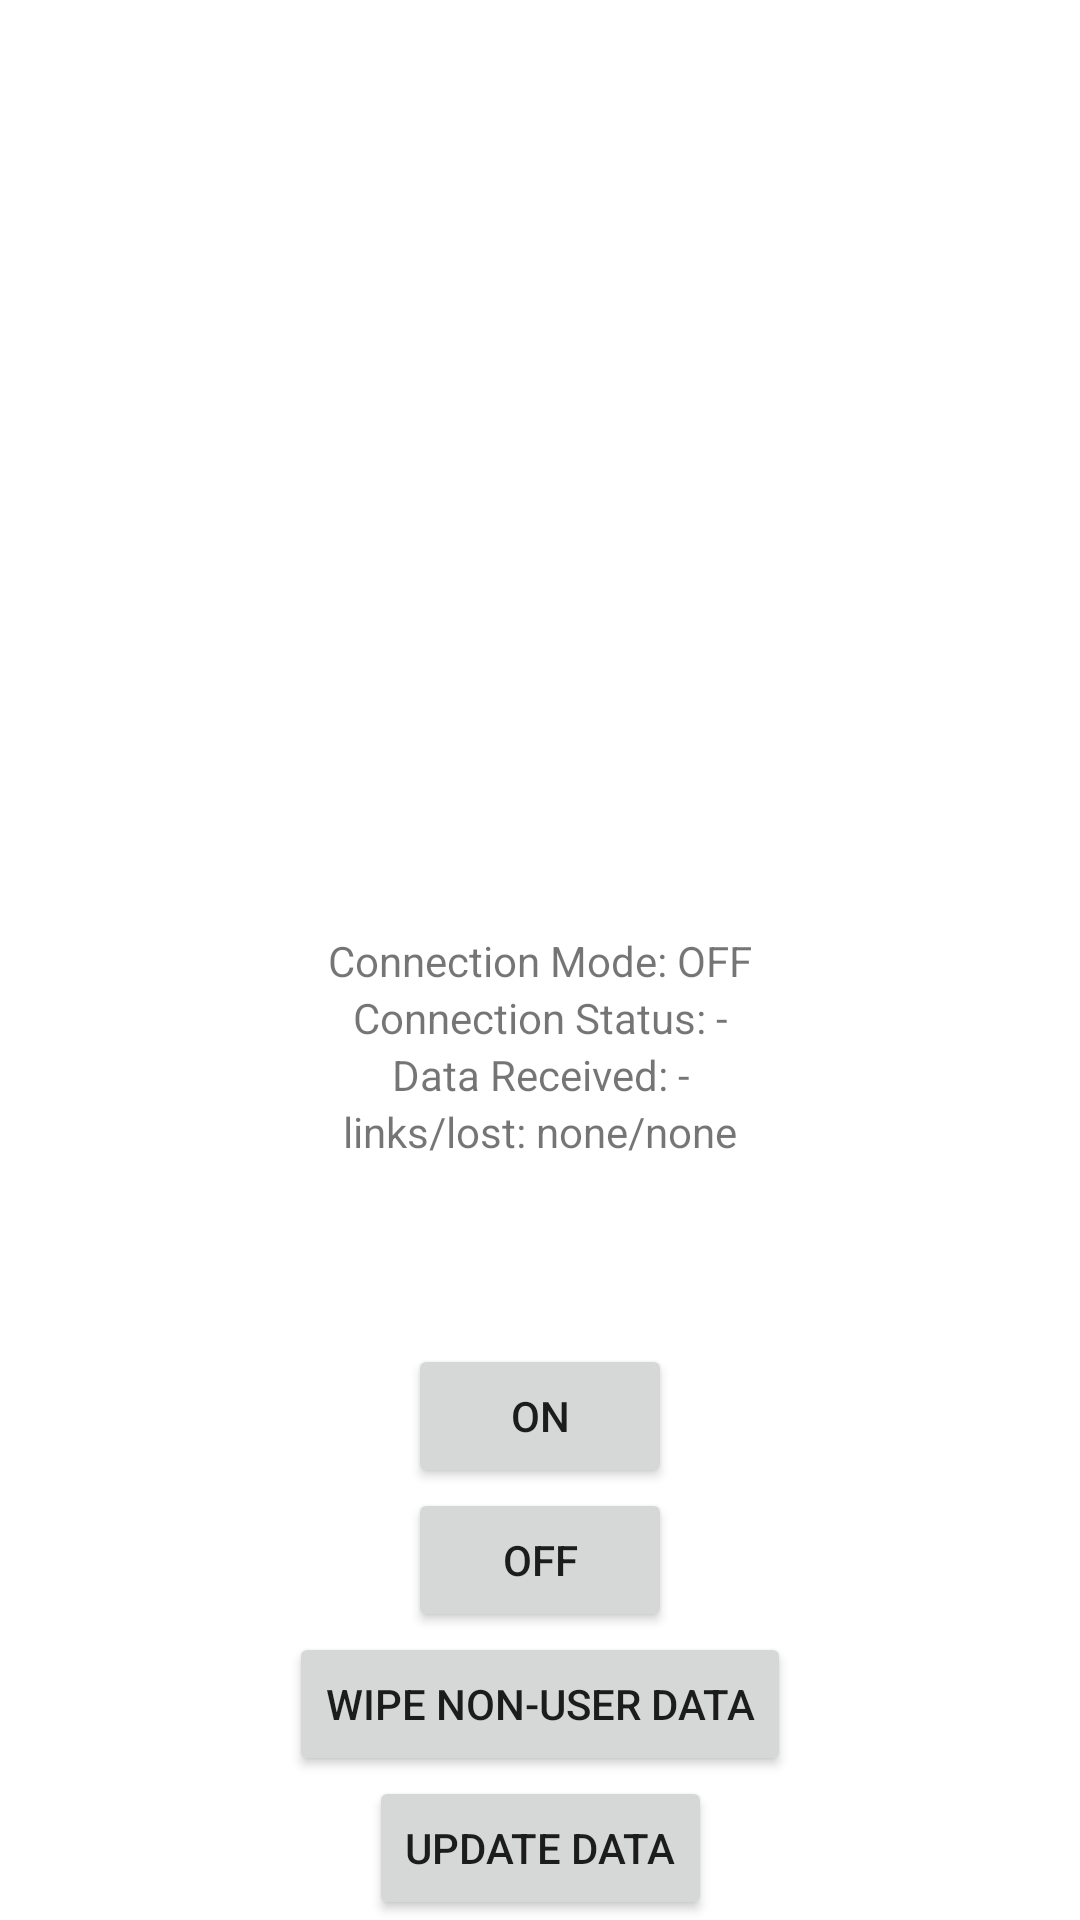

Produce the Android XML layout that renders to this screen, including the resource entries it uses.
<!-- AndroidManifest.xml: application theme Theme.MyApplication -->
<!-- res/layout/activity_connection.xml -->
<?xml version="1.0" encoding="utf-8"?>
<androidx.constraintlayout.widget.ConstraintLayout xmlns:android="http://schemas.android.com/apk/res/android"
    xmlns:app="http://schemas.android.com/apk/res-auto"
    xmlns:tools="http://schemas.android.com/tools"
    android:layout_width="match_parent"
    android:layout_height="match_parent"
    tools:context=".Connection">

    <TextView
        android:id="@+id/error_log"
        android:layout_width="wrap_content"
        android:layout_height="wrap_content"
        android:text=" "
        app:layout_constraintEnd_toEndOf="parent"
        app:layout_constraintStart_toStartOf="parent"
        app:layout_constraintTop_toTopOf="parent" />

    <TextView
        android:id="@+id/connection_mode"
        android:layout_width="wrap_content"
        android:layout_height="wrap_content"
        android:text="Connection Mode: OFF"
        app:layout_constraintBottom_toBottomOf="parent"
        app:layout_constraintEnd_toEndOf="parent"
        app:layout_constraintStart_toStartOf="parent"
        app:layout_constraintTop_toTopOf="parent"
        android:gravity="center" />

    <TextView
        android:id="@+id/connection_report"
        android:layout_width="wrap_content"
        android:layout_height="wrap_content"
        android:text="Connection Status: -"
        app:layout_constraintEnd_toEndOf="parent"
        app:layout_constraintStart_toStartOf="parent"
        app:layout_constraintTop_toBottomOf="@id/connection_mode"
        android:gravity="center" />

    <TextView
        android:id="@+id/data_received"
        android:layout_width="wrap_content"
        android:layout_height="wrap_content"
        android:text="Data Received: -"
        app:layout_constraintEnd_toEndOf="parent"
        app:layout_constraintStart_toStartOf="parent"
        app:layout_constraintTop_toBottomOf="@id/connection_report"
        android:gravity="center" />

    <TextView
        android:id="@+id/links"
        android:layout_width="wrap_content"
        android:layout_height="wrap_content"
        android:text="links/lost: none/none"
        app:layout_constraintEnd_toEndOf="parent"
        app:layout_constraintStart_toStartOf="parent"
        app:layout_constraintTop_toBottomOf="@id/data_received" />

    <TextView
        android:id="@+id/offline"
        android:layout_width="wrap_content"
        android:layout_height="wrap_content"
        android:text=" "
        app:layout_constraintEnd_toEndOf="parent"
        app:layout_constraintStart_toStartOf="parent"
        app:layout_constraintTop_toBottomOf="@id/links" />





















    <Button
        android:id="@+id/both_button"
        android:layout_width="wrap_content"
        android:layout_height="wrap_content"
        android:text="On"
        app:layout_constraintBottom_toTopOf="@id/off_button"
        app:layout_constraintEnd_toEndOf="parent"
        app:layout_constraintStart_toStartOf="parent"
        tools:layout_editor_absoluteY="410dp" />

    <Button
        android:id="@+id/off_button"
        android:layout_width="wrap_content"
        android:layout_height="wrap_content"
        android:text="Off"
        app:layout_constraintBottom_toTopOf="@+id/send_photo_button"
        app:layout_constraintEnd_toEndOf="parent"
        app:layout_constraintStart_toStartOf="parent"
        tools:layout_editor_absoluteY="410dp" />

    <Button
        android:id="@+id/send_photo_button"
        android:layout_width="wrap_content"
        android:layout_height="wrap_content"
        android:text="Wipe Non-User Data"
        app:layout_constraintBottom_toTopOf="@id/update_data_button"
        app:layout_constraintEnd_toEndOf="parent"
        app:layout_constraintStart_toStartOf="parent"
        tools:layout_editor_absoluteY="410dp" />

    <Button
        android:id="@+id/update_data_button"
        android:layout_width="wrap_content"
        android:layout_height="wrap_content"
        android:text="Update Data"
        app:layout_constraintBottom_toBottomOf="parent"
        app:layout_constraintEnd_toEndOf="parent"
        app:layout_constraintStart_toStartOf="parent"
        tools:layout_editor_absoluteY="410dp" />


    









</androidx.constraintlayout.widget.ConstraintLayout>
<!-- resources referenced by this layout -->
<resources>
  <style name="Theme.MyApplication" parent="Theme.MaterialComponents.DayNight.NoActionBar">
          
          <item name="colorPrimary">@color/teal_700</item>
          <item name="colorPrimaryVariant">@color/teal_200</item>
          <item name="colorOnPrimary">@color/white</item>
          
          <item name="colorSecondary">@color/teal_200</item>
          <item name="colorSecondaryVariant">@color/teal_700</item>
          <item name="colorOnSecondary">@color/black</item>
          
          <item name="android:statusBarColor" tools:targetApi="l">?attr/colorPrimaryVariant
          </item>
          
      </style>
  <!-- not gathered from this repository: default colours our renderer supplied (Android Studio template values) -->
  <color name="teal_200">#FF03DAC5</color>
  <color name="teal_700">#FF018786</color>
  <color name="black">#FF000000</color>
  <color name="white">#FFFFFFFF</color>
</resources>
